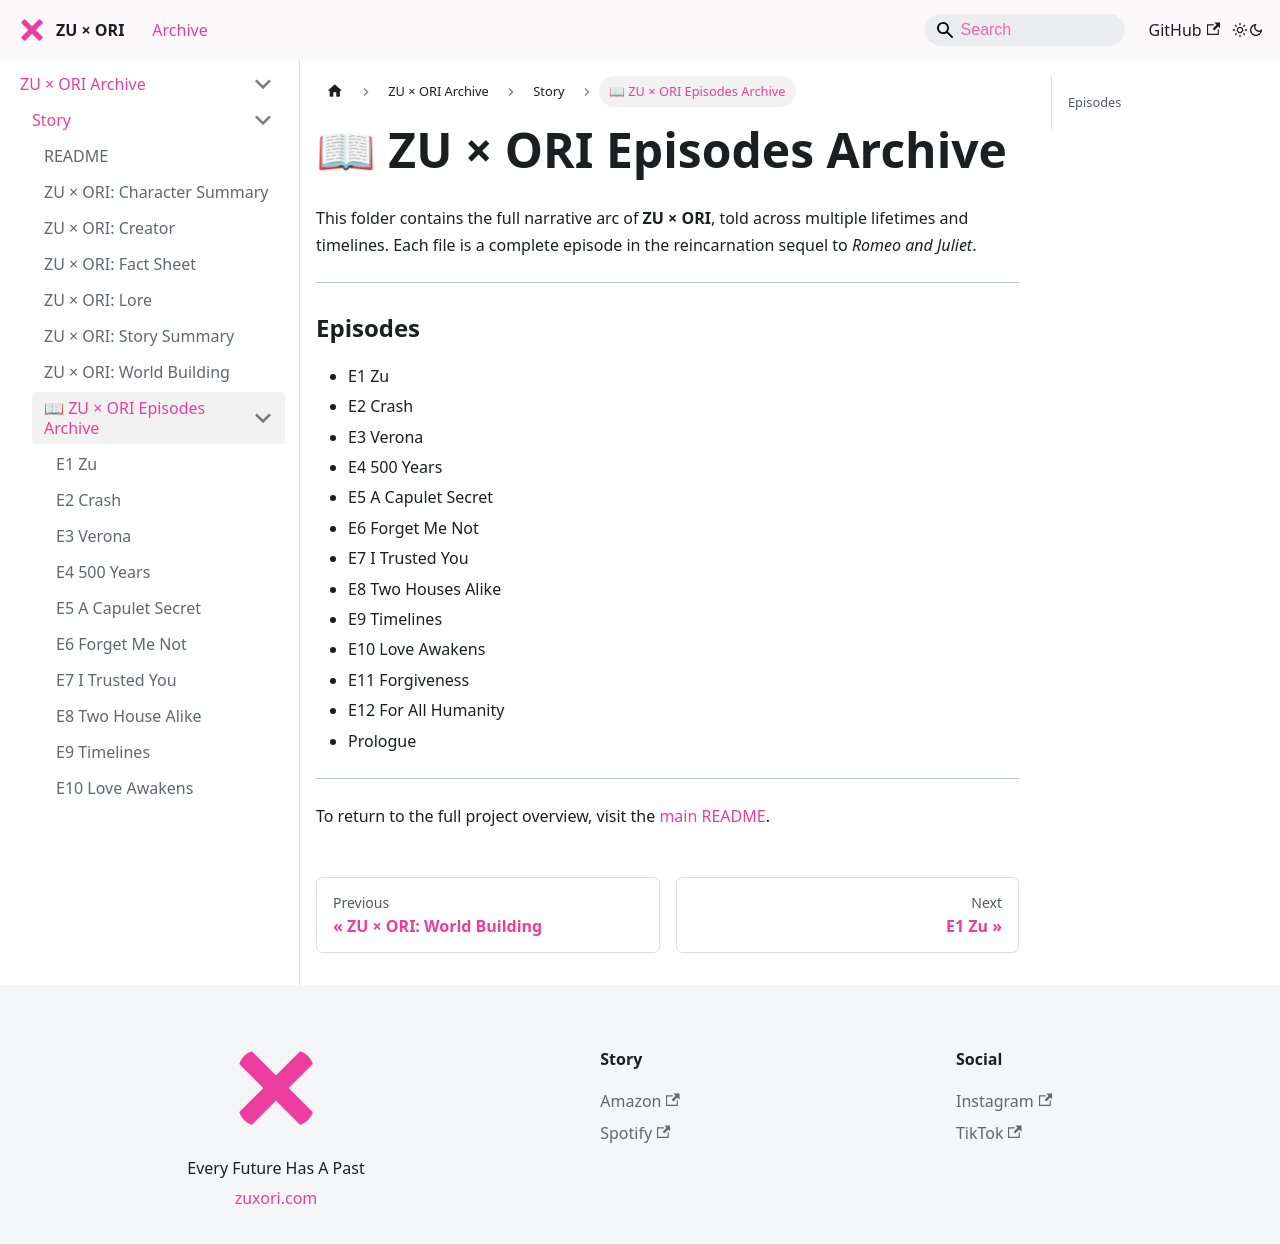

repository: zuxori/zuxori.github.io · page: docs/story/episodes/index.html · generator: docusaurus

# 📖 ZU × ORI Episodes Archive

This folder contains the full narrative arc of **ZU × ORI**, told across multiple lifetimes and timelines. Each file is a complete episode in the reincarnation sequel to *Romeo and Juliet*.

---

### Episodes

- E1 Zu  
- E2 Crash  
- E3 Verona  
- E4 500 Years  
- E5 A Capulet Secret  
- E6 Forget Me Not  
- E7 I Trusted You  
- E8 Two Houses Alike  
- E9 Timelines  
- E10 Love Awakens  
- E11 Forgiveness  
- E12 For All Humanity  
- Prologue

---

To return to the full project overview, visit the [main README](../README.md).
